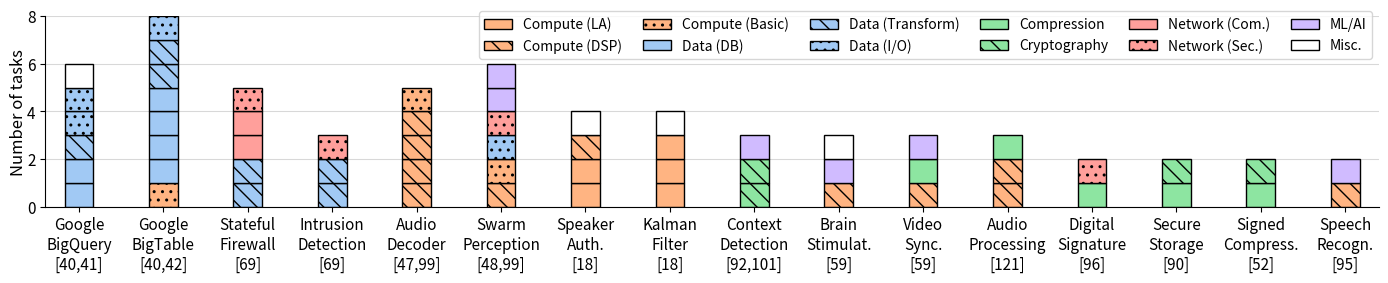

The matplotlib source for this figure: (Note: this script raises an exception after producing the figure.)
import matplotlib.pyplot as plt
import seaborn as sns
import numpy as np
from matplotlib.patches import Patch

# ===== FONT AND STYLE SETTINGS =====
FONT_SIZE = 12
LABEL_SIZE = 12
TICK_SIZE = 11
LEGEND_SIZE = 10

plt.rcParams['mathtext.fontset'] = 'cm'
plt.rcParams['font.size'] = FONT_SIZE
plt.rcParams['axes.labelsize'] = LABEL_SIZE
plt.rcParams['xtick.labelsize'] = TICK_SIZE
plt.rcParams['ytick.labelsize'] = TICK_SIZE
plt.rcParams['legend.fontsize'] = LEGEND_SIZE

# ===== COLOR SETUP =====
palette = sns.color_palette("pastel")
color_compute = palette[1]      # Orange for Computation
color_data = palette[0]         # Blue for data management 
color_encoding = palette[2]     # Green for data encoding/encryption
color_networking = palette[3]   # Red/Pink for Networking
color_ml_matching = palette[4]  # Purple for ML/AI
color_misc = 'white'            # White for Misc.

# ===== APPLICATION NAMES =====
applications = [
    'Google\nBigQuery\n[40,41]',     # big data analytics 
    'Google\nBigTable\n[40,42]',
    'Stateful\nFirewall\n[69]',      # network functions
    'Intrusion\nDetection\n[69]',   
    'Audio\nDecoder\n[47,99]', 
    'Swarm\nPerception\n[48,99]', 
    'Speaker\nAuth.\n[18]',
    'Kalman\nFilter\n[18]',
    'Context\nDetection\n[92,101]',
    'Brain\nStimulat.\n[59]',
    'Video\nSync.\n[59]',
    'Audio\nProcessing\n[121]',
    'Digital\nSignature\n[96]',
    'Secure\nStorage\n[90]',
    'Signed\nCompress.\n[52]',
    'Speech\nRecogn.\n[95]'
]

# ===== MODULE DATA STRUCTURE =====
# Each module type with its color, hatch pattern, label, and counts per application
module_types = [
    # (counts, color, hatch, label)
    ([0, 0, 0, 0, 0, 0, 2, 3, 0, 0, 0, 0, 0, 0, 0, 0], color_compute, '',     'Compute (LA)'),
    ([0, 0, 0, 0, 4, 1, 1, 0, 0, 1, 1, 2, 0, 0, 0, 1], color_compute, '\\\\', 'Compute (DSP)'),
    ([0, 1, 0, 0, 1, 1, 0, 0, 0, 0, 0, 0, 0, 0, 0, 0], color_compute, '..',   'Compute (Basic)'),
    ([2, 4, 0, 0, 0, 0, 0, 0, 0, 0, 0, 0, 0, 0, 0, 0], color_data,    '',     'Data (DB)'),
    ([1, 2, 2, 2, 0, 0, 0, 0, 0, 0, 0, 0, 0, 0, 0, 0], color_data,    '\\\\', 'Data (Transform)'),
    ([2, 1, 0, 0, 0, 1, 0, 0, 0, 0, 0, 0, 0, 0, 0, 0], color_data,    '..',   'Data (I/O)'),
    ([0, 0, 0, 0, 0, 0, 0, 0, 0, 0, 1, 1, 1, 1, 1, 0], color_encoding, '',     'Compression'),
    ([0, 0, 0, 0, 0, 0, 0, 0, 2, 0, 0, 0, 0, 1, 1, 0], color_encoding, '\\\\', 'Cryptography'),
    ([0, 0, 2, 0, 0, 0, 0, 0, 0, 0, 0, 0, 0, 0, 0, 0], color_networking, '',   'Network (Com.)'),
    ([0, 0, 1, 1, 0, 1, 0, 0, 0, 0, 0, 0, 1, 0, 0, 0], color_networking, '..', 'Network (Sec.)'),
    ([0, 0, 0, 0, 0, 2, 0, 0, 1, 1, 1, 0, 0, 0, 0, 1], color_ml_matching, '',  'ML/AI'),
    ([1, 0, 0, 0, 0, 0, 1, 1, 0, 1, 0, 0, 0, 0, 0, 0], color_misc, '',         'Misc.')
]

# ===== PLOT SETUP =====
fig, ax = plt.subplots(figsize=(14.0, 3.0))

# Bar settings
bar_width = 0.34
x_positions = np.arange(len(applications))

# ===== PLOTTING STACKED BARS =====
for i, app in enumerate(applications):
    current_height = 0
    
    # Plot each module type for this application
    for counts, color, hatch, _ in module_types:
        module_count = counts[i]
        
        # Plot individual modules with separation lines
        for j in range(module_count):
            ax.bar(x_positions[i], 1, bar_width, 
                   bottom=current_height, 
                   color=color, 
                   edgecolor='black', 
                   linewidth=1, 
                   hatch=hatch,
                   alpha=1.0)
            current_height += 1

# ===== AXIS FORMATTING =====
# Y-axis
ax.set_ylabel('')
ax.set_ylim(0, 8)
ax.set_yticks([0, 2, 4, 6, 8])

# Custom y-axis label (rotated)
ax.text(-0.02, 0.5, 'Number of tasks', 
        transform=ax.transAxes,
        rotation=90, ha='center', va='center', 
        fontsize=LABEL_SIZE)

# X-axis
ax.set_xticks(x_positions)
ax.set_xticklabels(applications, ha='center')

# Grid
ax.grid(True, alpha=0.3, axis='y', color='gray', linestyle='-')
ax.set_axisbelow(True)

# Remove top and right spines
sns.despine(ax=ax)

# ===== LEGEND =====
legend_elements = [
    Patch(facecolor=color, edgecolor='black', hatch=hatch, 
          label=label, linewidth=1.0)
    for _, color, hatch, label in module_types
]

ax.legend(handles=legend_elements, 
          loc='upper right', 
          bbox_to_anchor=(1.00, 1.06),
          ncol=6, 
          frameon=True, 
          columnspacing=1.5)

# ===== LAYOUT AND SAVE =====
plt.tight_layout()
plt.margins(x=0.015, y=0.0, tight=True)

# Save figure
plt.savefig("../../plots/modularity/application_modularity_analysis.pdf", bbox_inches='tight')
plt.savefig("../../plots/modularity/application_modularity_analysis.png", dpi=300, bbox_inches='tight')
# plt.show()
